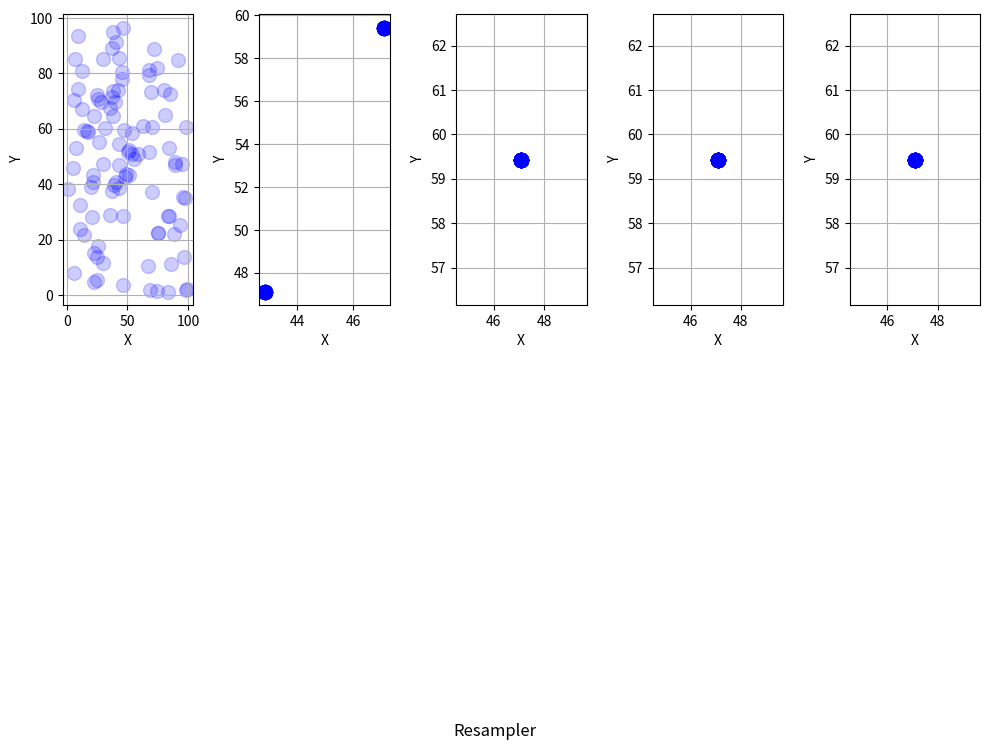

Generate this figure with matplotlib:
import random
import matplotlib.pyplot as plt
from matplotlib.cm import get_cmap
import numpy as np


def generate_weights(size):
    
    #Creating the weights

    weights = []

    for i in range(size):
        
        if i<(size/10):
            wannabeweight = random.uniform(5,8)
        else: 
            wannabeweight= random.uniform(0,5)
        
        weights.append(wannabeweight)

    normalizer = sum(weights)
    # weights = [w/normalizer for w in weights]

    # Testando o caso de todos os pesos iguais
    weights = [0.5 for w in weights]
    
    return weights




def resampler(particles, weights):

    number_of_particles = len(particles)
    new_particles = []
    
    r = random.uniform(0, 1/number_of_particles)
    c = weights[0]
    
    i = 1

    for m in range(number_of_particles):
        u = r + (m - 1)/number_of_particles
        while u > c:        #in this cycle we find the best place in our new particle set for the particle m
            i += 1
            c += weights[i-1]
        
        new_particles.append(particles[i-1])
    
    return new_particles


#Creating particles

size = 100
particles = []

for i in range(size):
    if i < size/10:
        random_array = [random.uniform(40,60), random.uniform(40,60)]
    else: 
        random_array = [random.uniform(0,100), random.uniform(0,100)]
    particles.append(random_array)


weights = generate_weights(size)

# Set up the figure and axes
fig, ax = plt.subplots(1, 5, figsize=(10, 4))

# Plot the initial particles
x_initial = [particle[0] for particle in particles]
y_initial = [particle[1] for particle in particles]
ax[0].scatter(x_initial, y_initial, color='blue', marker='o', alpha=0.2, s=100, label='Initial')
ax[0].set_xlabel('X')
ax[0].set_ylabel('Y')
ax[0].grid(True)
num_iterations = 4

for iteration in range(num_iterations):
    resampled_particles = resampler(particles, weights)
    particles = resampled_particles

    # Plot each resampled particle individually with a different color and marker shape
    
    x_resampled = [particle[0] for particle in resampled_particles]
    y_resampled = [particle[1] for particle in resampled_particles]
    ax[iteration + 1].scatter(x_resampled, y_resampled,  color='blue', alpha=0.2,s=100, label='Iteration {}'.format(iteration + 1))

    ax[iteration + 1].set_xlabel('X')
    ax[iteration + 1].set_ylabel('Y')
    ax[iteration + 1].grid(True)
    weights=generate_weights(size)

    print("\n\n\n\n\n")
    print(weights)

fig.suptitle("Resampler", y=-0.9)

plt.tight_layout()
plt.show()
